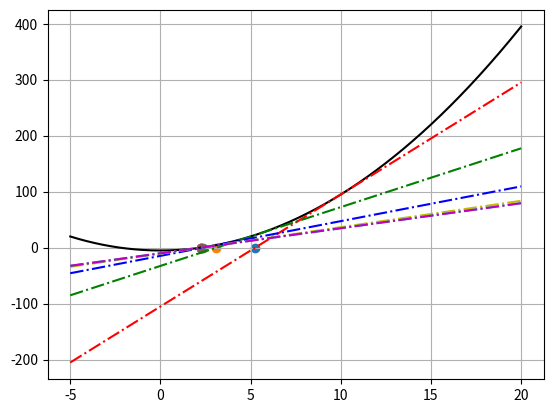

Write Python code to recreate this figure.
# -*- coding: utf-8 -*-
import numpy as np
import matplotlib.pyplot as plt

# 牛顿法几何意义

X = np.linspace(-5, 20, 1000)
colors = ['r-.', 'g-.', 'b-.', 'y-.', 'c-.', 'm-.', 'k-.', 'w-.', 'r-.', 'g-.', 'b-.', 'y-.', 'c-.', 'm-.', 'k-.', 'w-.']


def tangent(slope, x1, x):
    return slope * (x - x1)


def derivative(g, epsilon=1e-8):
    dx = epsilon
    return lambda x: (g(x + dx) - g(x)) / dx


def solve(g, initial, epsilon=1e-8):
    guess, i = initial, 0
    while abs(g(guess)) > epsilon:
        print('[ Epoch {0} ] guess = {1}'.format(i, guess))
        slope = derivative(g, epsilon)(guess)
        guess -= (g(guess) / slope)
        plt.plot(X, tangent(slope, guess, X), colors[i])
        plt.scatter(guess, 0)
        i += 1
    return guess


def square(x):
    return x ** 2 - 5


plt.plot(X, square(X), 'k-')
print(solve(square, 10, 1e-8))

plt.grid(True)
plt.show()
